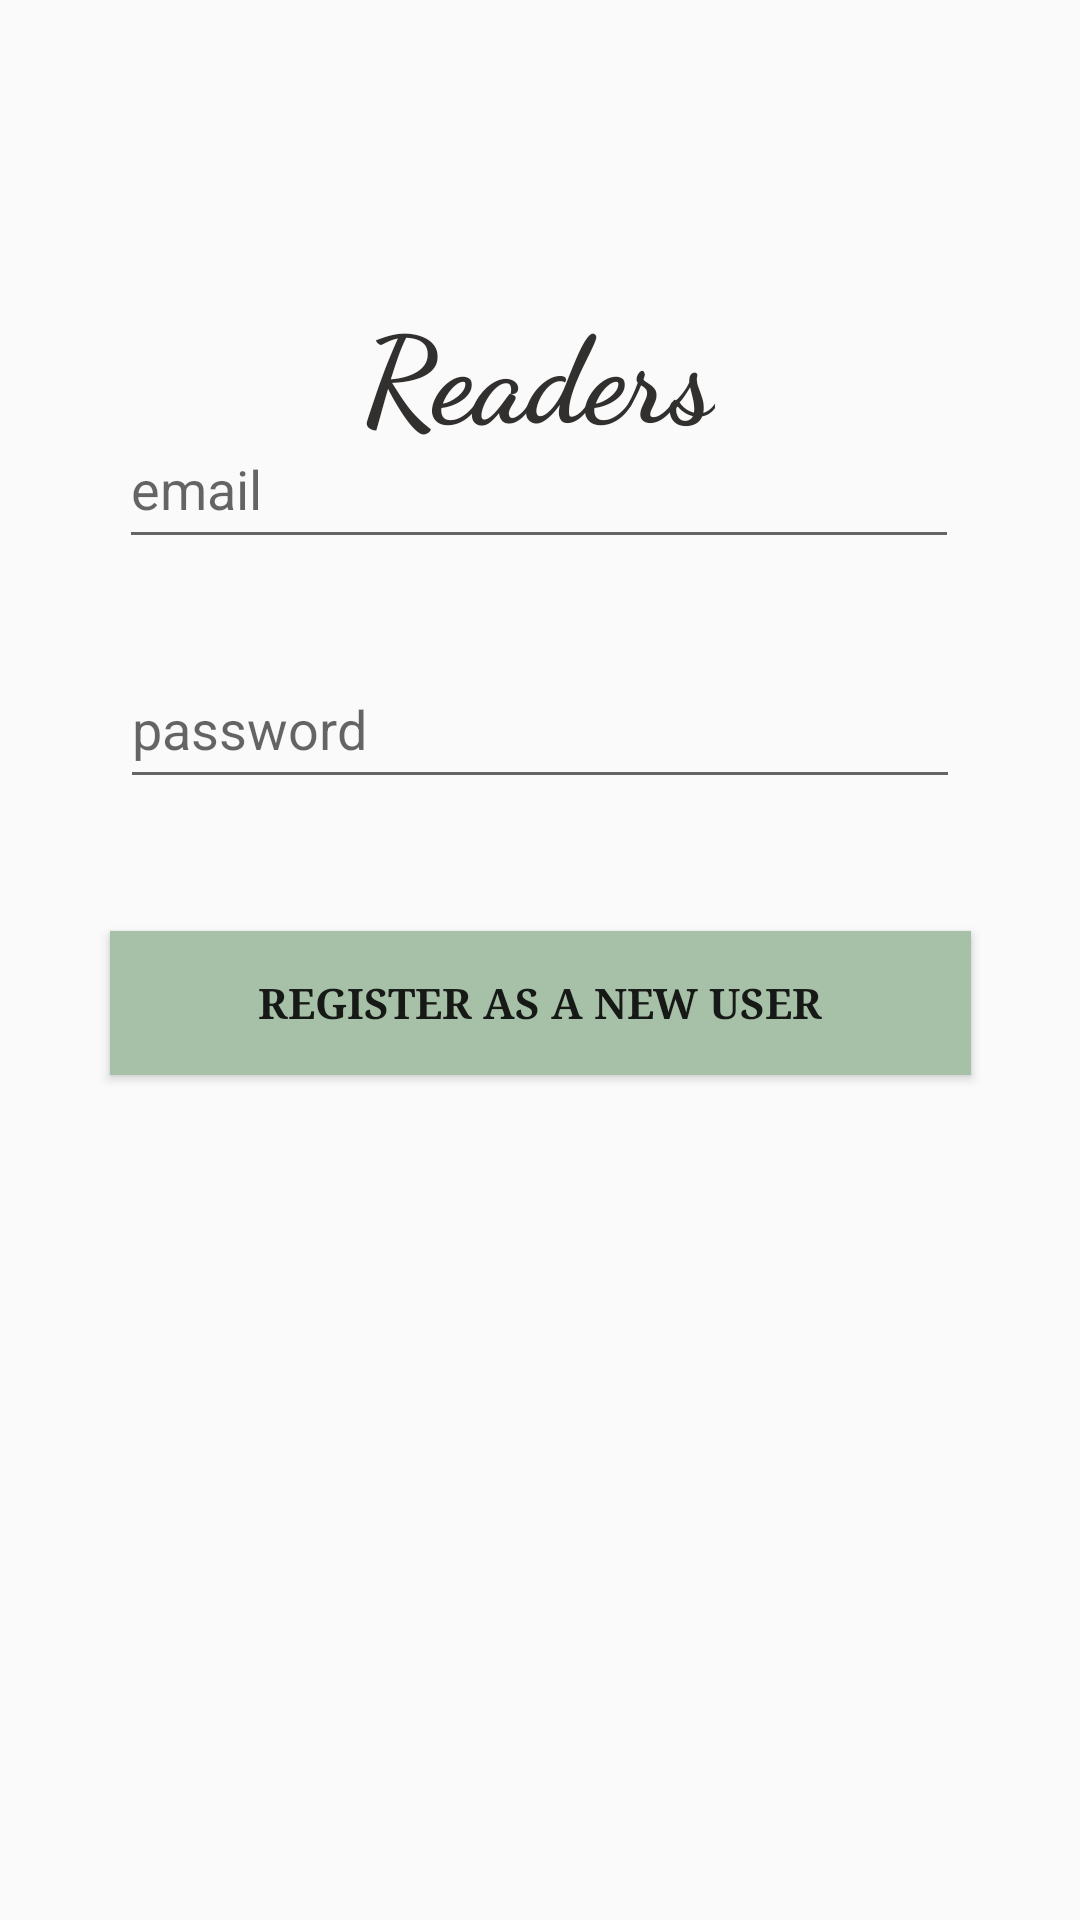

Produce the Android XML layout that renders to this screen, including the resource entries it uses.
<!-- AndroidManifest.xml: application theme AppTheme -->
<!-- res/layout/activity_register.xml -->
<?xml version="1.0" encoding="utf-8"?>
<androidx.constraintlayout.widget.ConstraintLayout xmlns:android="http://schemas.android.com/apk/res/android"
    xmlns:app="http://schemas.android.com/apk/res-auto"
    xmlns:tools="http://schemas.android.com/tools"
    android:layout_width="match_parent"
    android:layout_height="match_parent"
    android:background="@drawable/background2"

    tools:context=".Register">

    <TextView
        android:id="@+id/head"
        android:layout_width="wrap_content"
        android:layout_height="wrap_content"
        android:layout_marginTop="96dp"
        android:fontFamily="cursive"
        android:text="Readers"
        android:textColor="#322F2F"
        android:textSize="40sp"
        android:textStyle="bold"
        app:layout_constraintEnd_toEndOf="parent"
        app:layout_constraintHorizontal_bias="0.498"
        app:layout_constraintStart_toStartOf="parent"
        app:layout_constraintTop_toTopOf="parent" />

    <EditText
        android:id="@+id/userNameInput"
        android:layout_width="280dp"
        android:layout_height="50dp"
        android:layout_marginTop="28dp"
        android:layout_marginBottom="25dp"
        android:hint="email"
        android:inputType="textNoSuggestions"
        app:layout_constraintBottom_toTopOf="@+id/passwordInput"
        app:layout_constraintEnd_toEndOf="parent"
        app:layout_constraintHorizontal_bias="0.497"
        app:layout_constraintStart_toStartOf="parent"
        app:layout_constraintTop_toBottomOf="@+id/head" />

    <EditText
        android:id="@+id/passwordInput"
        android:layout_width="280dp"
        android:layout_height="50dp"
        android:layout_marginTop="5dp"
        android:layout_marginBottom="39dp"
        android:hint="password"
        android:inputType="textPassword"
        app:layout_constraintBottom_toTopOf="@+id/registerNewUserButton"
        app:layout_constraintEnd_toEndOf="parent"
        app:layout_constraintStart_toStartOf="parent"
        app:layout_constraintTop_toBottomOf="@+id/userNameInput" />

    <Button
        android:id="@+id/registerNewUserButton"
        android:layout_width="287dp"
        android:layout_height="48dp"
        android:layout_marginTop="5dp"
        android:layout_marginBottom="325dp"
        android:background="#A7C1A8"
        android:fontFamily="serif"
        android:text="register as a new user"
        android:textStyle="bold"
        app:layout_constraintBottom_toBottomOf="parent"
        app:layout_constraintEnd_toEndOf="parent"
        app:layout_constraintStart_toStartOf="parent"
        app:layout_constraintTop_toBottomOf="@+id/passwordInput" />

</androidx.constraintlayout.widget.ConstraintLayout>
<!-- resources referenced by this layout -->
<resources>
  <style name="AppTheme" parent="Theme.AppCompat.Light.DarkActionBar">
          
          <item name="colorPrimary">@color/colorPrimary</item>
          <item name="colorPrimaryDark">@color/colorPrimaryDark</item>
          <item name="colorAccent">@color/colorAccent</item>
      </style>
  <color name="colorPrimary">#008577</color>
  <color name="colorPrimaryDark">#00574B</color>
  <color name="colorAccent">#D81B60</color>
</resources>
